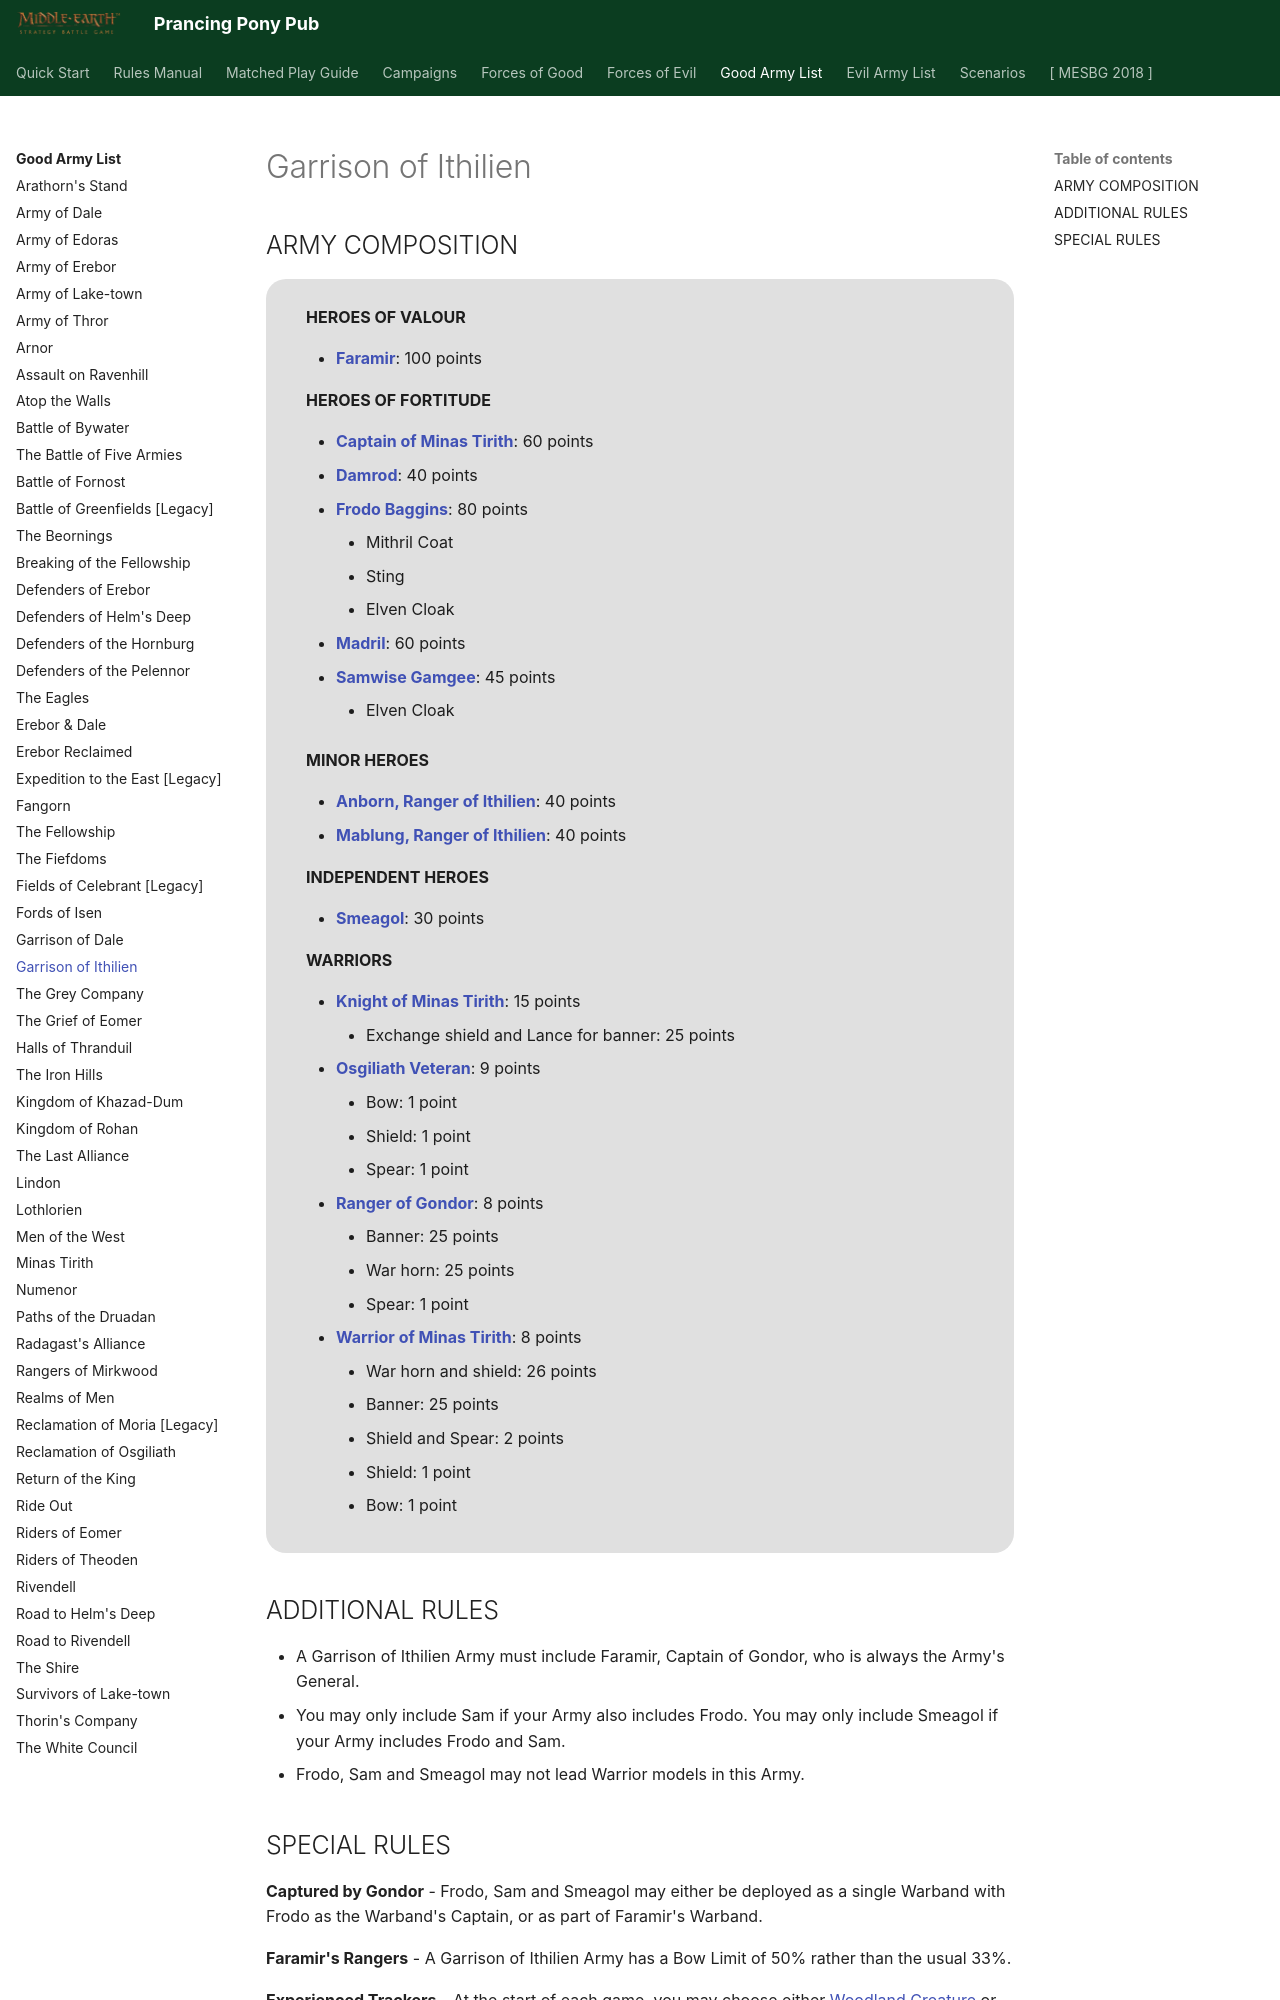

repository: BBBase-EHeresy-PPPub/PPPub · page: mesbg2024/good_army_list/garrison_of_ithilien/index.html · generator: mkdocs

# Garrison of Ithilien

## ARMY COMPOSITION

<div class="unitCard" markdown>

**HEROES OF VALOUR**

- [**Faramir**](../forces_of_good/gondor.md#faramir-100-points): 100 points

**HEROES OF FORTITUDE**

- [**Captain of Minas Tirith**](../forces_of_good/gondor.md#captain-of-minas-tirith-60-points): 60 points
- [**Damrod**](../forces_of_good/gondor.md#damrod-40-points): 40 points
- [**Frodo Baggins**](../forces_of_good/the_free_peoples.md#frodo-baggins-55-points): 80 points
    - Mithril Coat
    - Sting
    - Elven Cloak
- [**Madril**](../forces_of_good/gondor.md#madril-60-points): 60 points
- [**Samwise Gamgee**](../forces_of_good/the_free_peoples.md#samwise-gamgee-40-points): 45 points
    - Elven Cloak

**MINOR HEROES**

- [**Anborn, Ranger of Ithilien**](../forces_of_good/good_legacy.md#anborn-ranger-of-ithilien-40-points): 40 points
- [**Mablung, Ranger of Ithilien**](../forces_of_good/good_legacy.md#mablung-ranger-of-ithilien-40-points): 40 points

**INDEPENDENT HEROES**

- [**Smeagol**](../forces_of_good/the_free_peoples.md#smeagol-30-points): 30 points

**WARRIORS**

- [**Knight of Minas Tirith**](../forces_of_good/gondor.md#knight-of-minas-tirith-15-points): 15 points
    - Exchange shield and Lance for banner: 25 points
- [**Osgiliath Veteran**](../forces_of_good/gondor.md#osgiliath-veteran-9-points): 9 points
    - Bow: 1 point
    - Shield: 1 point
    - Spear: 1 point
- [**Ranger of Gondor**](../forces_of_good/gondor.md#ranger-of-gondor-8-points): 8 points
    - Banner: 25 points
    - War horn: 25 points
    - Spear: 1 point
- [**Warrior of Minas Tirith**](../forces_of_good/gondor.md#warrior-of-minas-tirith-8-points): 8 points
    - War horn and shield: 26 points
    - Banner: 25 points
    - Shield and Spear: 2 points
    - Shield: 1 point
    - Bow: 1 point

</div>

## ADDITIONAL RULES

- A Garrison of Ithilien Army must include Faramir, Captain of Gondor, who is always the Army's General.
- You may only include Sam if your Army also includes Frodo. You may only include Smeagol if your Army includes Frodo and Sam.
- Frodo, Sam and Smeagol may not lead Warrior models in this Army.
